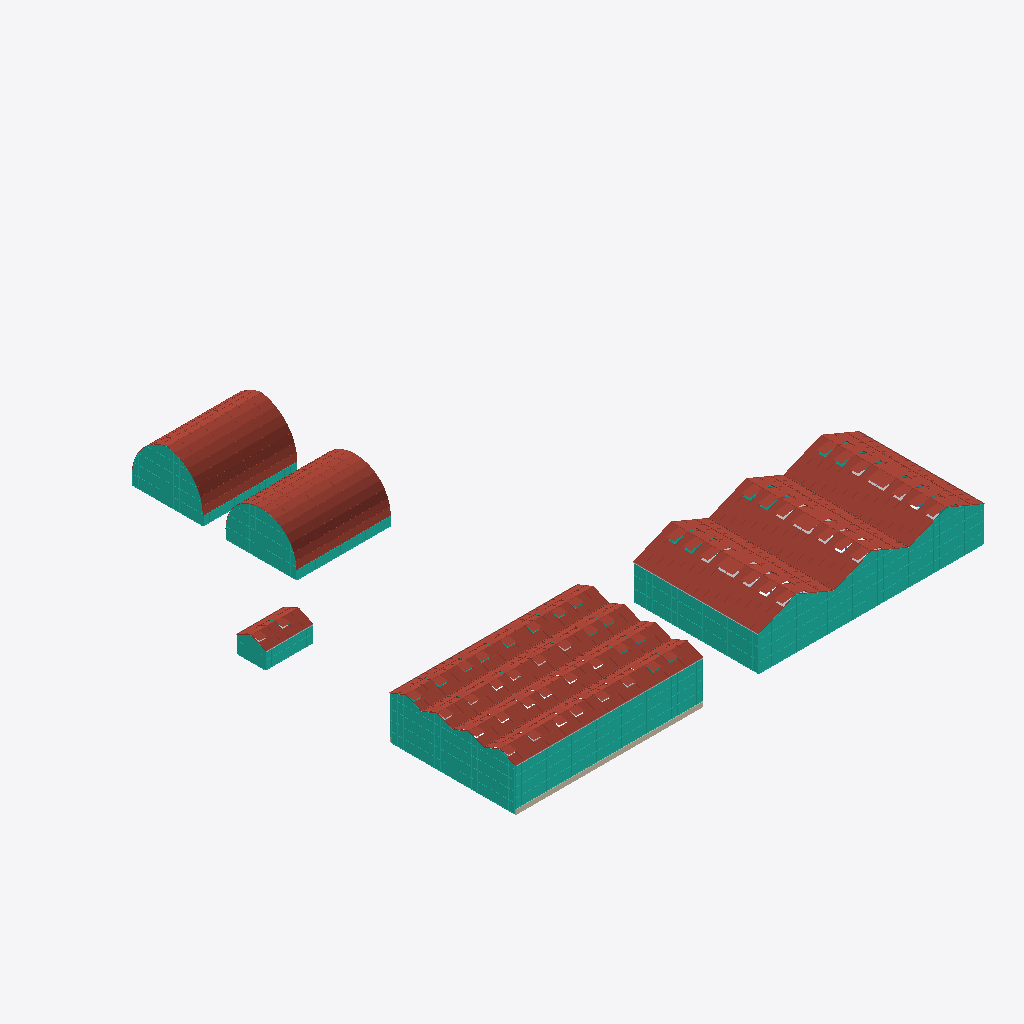
Isometric view of an IFC building model (IFC-SPF (STEP), schema IFC4, length unit metre), seen from the south-west, elements coloured by IFC class (only those large enough to see are counted): 14 curtain walls (teal), 13 other elements (light grey), 10 roofs (red-brown), 1 wall (beige).
Extent 60.2 m × 61.3 m × 6.6 m (x, y, z). Storeys (1): Level 1 at 0.00 m. Elements (165): 53 IfcColumn, 44 IfcFurniture, 20 IfcCurtainWall, 16 IfcBuildingElementProxy, 11 IfcPipeSegment, 10 IfcRoof, 9 IfcBeam, 2 IfcWall.

HEADER;
FILE_DESCRIPTION(('ViewDefinition [CoordinationView]'),'2;1');
FILE_NAME('','2026-10-28T20:54:23',(''),(''),'IfcOpenShell 0.8.0','IfcOpenShell 0.8.0','');
FILE_SCHEMA(('IFC4'));
ENDSEC;
DATA;
#9=IFCPROJECT('2mb9I7ePv4RuawhEX4fktD',$,'Project',$,$,$,$,(#8),#5);
#10=IFCSITE('0Za_Omk5DDZf7j69WabILz',$,'Site',$,$,$,$,$,.ELEMENT.,$,$,$,$,$);
#12=IFCBUILDING('09KJ_HnLLELBqVkhbcYqwO',$,'Building',$,$,$,$,$,.ELEMENT.,$,$,$);
#14=IFCBUILDINGSTOREY('0GJU2DEBTAzhn9y3I8DzS$',$,'Level 1',$,$,$,$,$,.ELEMENT.,0.0);
#69=IFCCURTAINWALL('3MLRn1Xh57VAx9ew7Rz$$L',$,$,$,$,$,$,$,.NOTDEFINED.);
#65=IFCROOF('1KLqwTQPfD3xtNxgJeGXgl',$,$,$,$,#46768,#54236,$,.GABLE_ROOF.);
#63=IFCROOF('2a_f3IldvEBfm$qC$z0Tj2',$,$,$,$,#31918,#39386,$,.GABLE_ROOF.);
#64=IFCROOF('1zDXoCIqjAI9aZGAZ5ntJI',$,$,$,$,#39389,#46765,$,.GABLE_ROOF.);
#131=IFCROOF('0bGpw1y2DECQ$XpaFUcrRu',$,$,$,$,#72137,#87481,$,.FREEFORM.);
#125=IFCROOF('3sHVZcYk19$RmcsFqTmveC',$,$,$,$,#56790,#72134,$,.FREEFORM.);
#26=IFCCURTAINWALL('3xwrX8ZGjDxvkrAioUGL9_',$,$,$,$,$,$,$,.NOTDEFINED.);
#19=IFCROOF('1Id5WQ1Q5DoPn7JDhKcFIK',$,$,$,$,#506,#8402,$,.GABLE_ROOF.);
#22=IFCROOF('2icJIOxPDE_8hpGPw_a87x',$,$,$,$,#24019,#31915,$,.GABLE_ROOF.);
#20=IFCROOF('3FFvimkorAYBsMgiQK1EXB',$,$,$,$,#8405,#16209,$,.GABLE_ROOF.);
#21=IFCROOF('13uBwTzqz6BgHEHTcNI4Gj',$,$,$,$,#16212,#24016,$,.GABLE_ROOF.);
#29=IFCCURTAINWALL('3fNEPsc8n9zQRKTIrm9WBC',$,$,$,$,$,$,$,.NOTDEFINED.);
#68=IFCCURTAINWALL('3P6b_IKV1ETvii2_Ipoy$p',$,$,$,$,$,$,$,.NOTDEFINED.);
#135=IFCCURTAINWALL('1oIN82jjvEV9GS1fQmKWbG',$,$,$,$,$,$,$,.NOTDEFINED.);
#129=IFCCURTAINWALL('0odPR5xCf9jQ5cmf2h1MG1',$,$,$,$,$,$,$,.NOTDEFINED.);
#102=IFCROOF('28dfKgAZrBjweJP61oX6Ii',$,$,$,$,#54239,#56787,$,.GABLE_ROOF.);
#24=IFCWALL('16_waCYuD9KhPKQELKVPl7',$,$,$,$,#471,#484,$,.STANDARD.);
#126=IFCCURTAINWALL('0H_1WnGw13UeFtLScNALk8',$,$,$,$,$,$,$,.NOTDEFINED.);
#103=IFCCURTAINWALL('0uDvPEovrCVxNtFMrqM4Nb',$,$,$,$,$,$,$,.NOTDEFINED.);
#132=IFCCURTAINWALL('1q8V9T_c1DlvtR3KigxxYl',$,$,$,$,$,$,$,.NOTDEFINED.);
#106=IFCCURTAINWALL('3$xVJIdS156g53h8LMOAtX',$,$,$,$,$,$,$,.NOTDEFINED.);
#67=IFCCURTAINWALL('1qzsrb23rFGucdLKZ8r0vC',$,$,$,$,$,$,$,.NOTDEFINED.);
#56=IFCPIPESEGMENT('1_KiKZM_j4oe_idiKB1hc6',$,'Gutter',$,$,#96846,#97052,$,.GUTTER.);
#28=IFCCURTAINWALL('092cPSnDnDP9z7Yf0IAjf3',$,$,$,$,$,$,$,.NOTDEFINED.);
#99=IFCPIPESEGMENT('2_k6iBxpLB8QHUauPFFH_v',$,'Gutter',$,$,#98526,#98732,$,.GUTTER.);
#66=IFCCURTAINWALL('1iFH7YA4TErgeAw0x1l90L',$,$,$,$,$,$,$,.NOTDEFINED.);
#175=IFCFURNITURE('2H7bnoH091NuUOibUwarZW',$,'Rolling Bench',$,'RollingBench',#119075,#119491,$,.USERDEFINED.);
#155=IFCFURNITURE('03w9GLv1P6EfEQDBZsaGkk',$,'Rolling Bench',$,'RollingBench',#110695,#111111,$,.USERDEFINED.);
#165=IFCFURNITURE('2slE_IpqL0Be_NJ3sdbDOl',$,'Rolling Bench',$,'RollingBench',#114885,#115301,$,.USERDEFINED.);
#27=IFCCURTAINWALL('1Sm7ozmJzDHwo7OTPPS8YT',$,$,$,$,$,$,$,.NOTDEFINED.);
#60=IFCPIPESEGMENT('0tX721nJL4hBDNTBY43dws',$,'Gutter',$,$,#97686,#97892,$,.GUTTER.);
#121=IFCPIPESEGMENT('2JtphEeHH87egSktMpzHVT',$,'Gutter',$,$,#98736,#98942,$,.GUTTER.);
#96=IFCPIPESEGMENT('0qEmyu1ynAjO1OtOVFW3hq',$,'Gutter',$,$,#97896,#98102,$,.GUTTER.);
#152=IFCBUILDINGELEMENTPROXY('1TBcp9nqLBVQ2ozT1qUuXN',$,'NFT Table',$,'GrowingGutter',#109581,#110273,$,.USERDEFINED.);
#144=IFCBUILDINGELEMENTPROXY('2oCxDp6sj5GxgOinzCbVum',$,'NFT Table',$,'GrowingGutter',#104021,#104713,$,.USERDEFINED.);
#154=IFCFURNITURE('1o9GCd4rrC08MgN5rYhh1p',$,'Rolling Bench',$,'RollingBench',#110276,#110692,$,.USERDEFINED.);
#174=IFCFURNITURE('3VEdJhFlXFcgfD7acvKj0u',$,'Rolling Bench',$,'RollingBench',#118656,#119072,$,.USERDEFINED.);
#164=IFCFURNITURE('2Yyo0YRrj3ZRuDfAc3SuuC',$,'Rolling Bench',$,'RollingBench',#114466,#114882,$,.USERDEFINED.);
ENDSEC;
